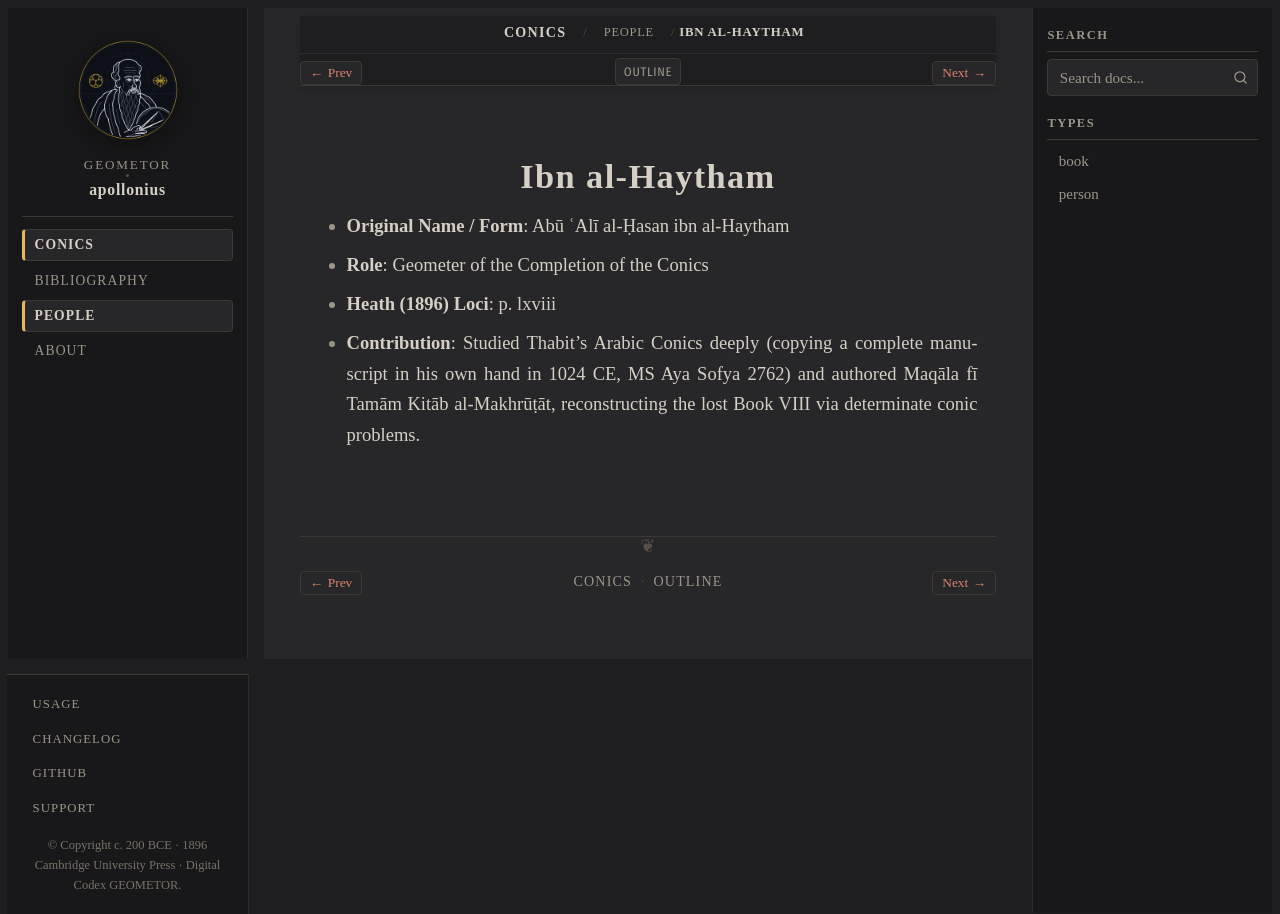

repository: geometor/apollonius · page: conics/people/ibn-al-haytham.html · generator: sphinx

:type: person
:layout: book
:lifespan: Alhazen
:excerpt: - Original Name / Form: Abū ʿAlī al-Ḥasan ibn al-Haytham

.. _person-ibn-al-haytham:

Ibn al-Haytham
==============

- **Original Name / Form**: Abū ʿAlī al-Ḥasan ibn al-Haytham
- **Role**: Geometer of the Completion of the Conics
- **Heath (1896) Loci**: p. lxviii
- **Contribution**: Studied Thabit's Arabic Conics deeply (copying a complete manuscript in his own hand in 1024 CE, MS Aya Sofya 2762) and authored Maqāla fī Tamām Kitāb al-Makhrūṭāt, reconstructing the lost Book VIII via determinate conic problems.
